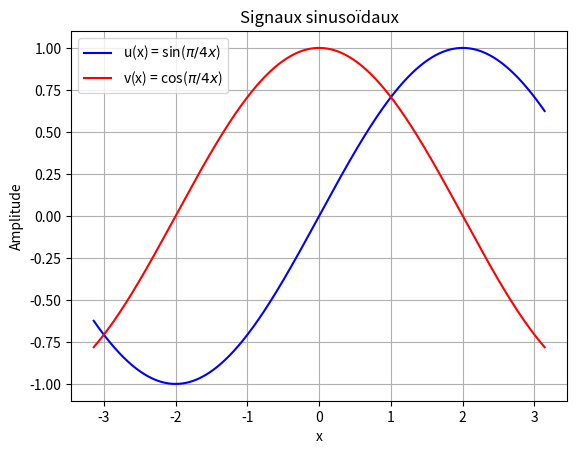

Reproduce this figure in Python.
import numpy as np #cest la bibliorheque pour faire calcule numeique 
import matplotlib.pyplot as plt #bib pour ploter 


x = np.arange(-np.pi, np.pi, 0.001)  #ca permet de cree un vecteur de -pi a pi et pas 0.001


u = np.sin(np.pi/4 * x)
v = np.cos(np.pi/4 * x)

# Trace des signaux
plt.plot(x, u, 'b', linewidth=1.5, label=r'u(x) = sin($\pi/4 x$)')
plt.plot(x, v, 'r', linewidth=1.5, label=r'v(x) = cos($\pi/4 x$)')
plt.xlabel('x')
plt.ylabel('Amplitude')
plt.legend()
plt.grid(True)
plt.title('Signaux sinusoïdaux')
# Affichage
plt.show()
